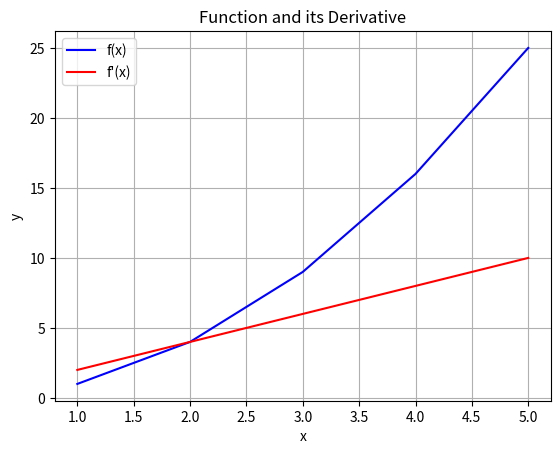

The matplotlib source for this figure:
import numpy as np
import sympy as smp
import matplotlib.pyplot as plt
from scipy.differentiate import derivative

# Define the function
def f(x):
    fn = smp.parse_expr("x**2")
    print(fn)
    return smp.lambdify(smp.symbols('x'), fn, modules=['numpy'])(x)

# Define the range of x values
x = np.linspace(1, 5, 5)

# Compute the derivative using scipy.differentiate.derivative
dy_dx = derivative(f, x)
print(np.array(dy_dx.df))
# Plot the original function
plt.plot(x, f(x), label="f(x)", color="blue")

# Plot the derivative
plt.plot(x, dy_dx.df, label="f'(x)", color="red")

# Add labels, legend, and grid
plt.title("Function and its Derivative")
plt.xlabel("x")
plt.ylabel("y")
plt.legend()
plt.grid()

# Show the plot
plt.show()
